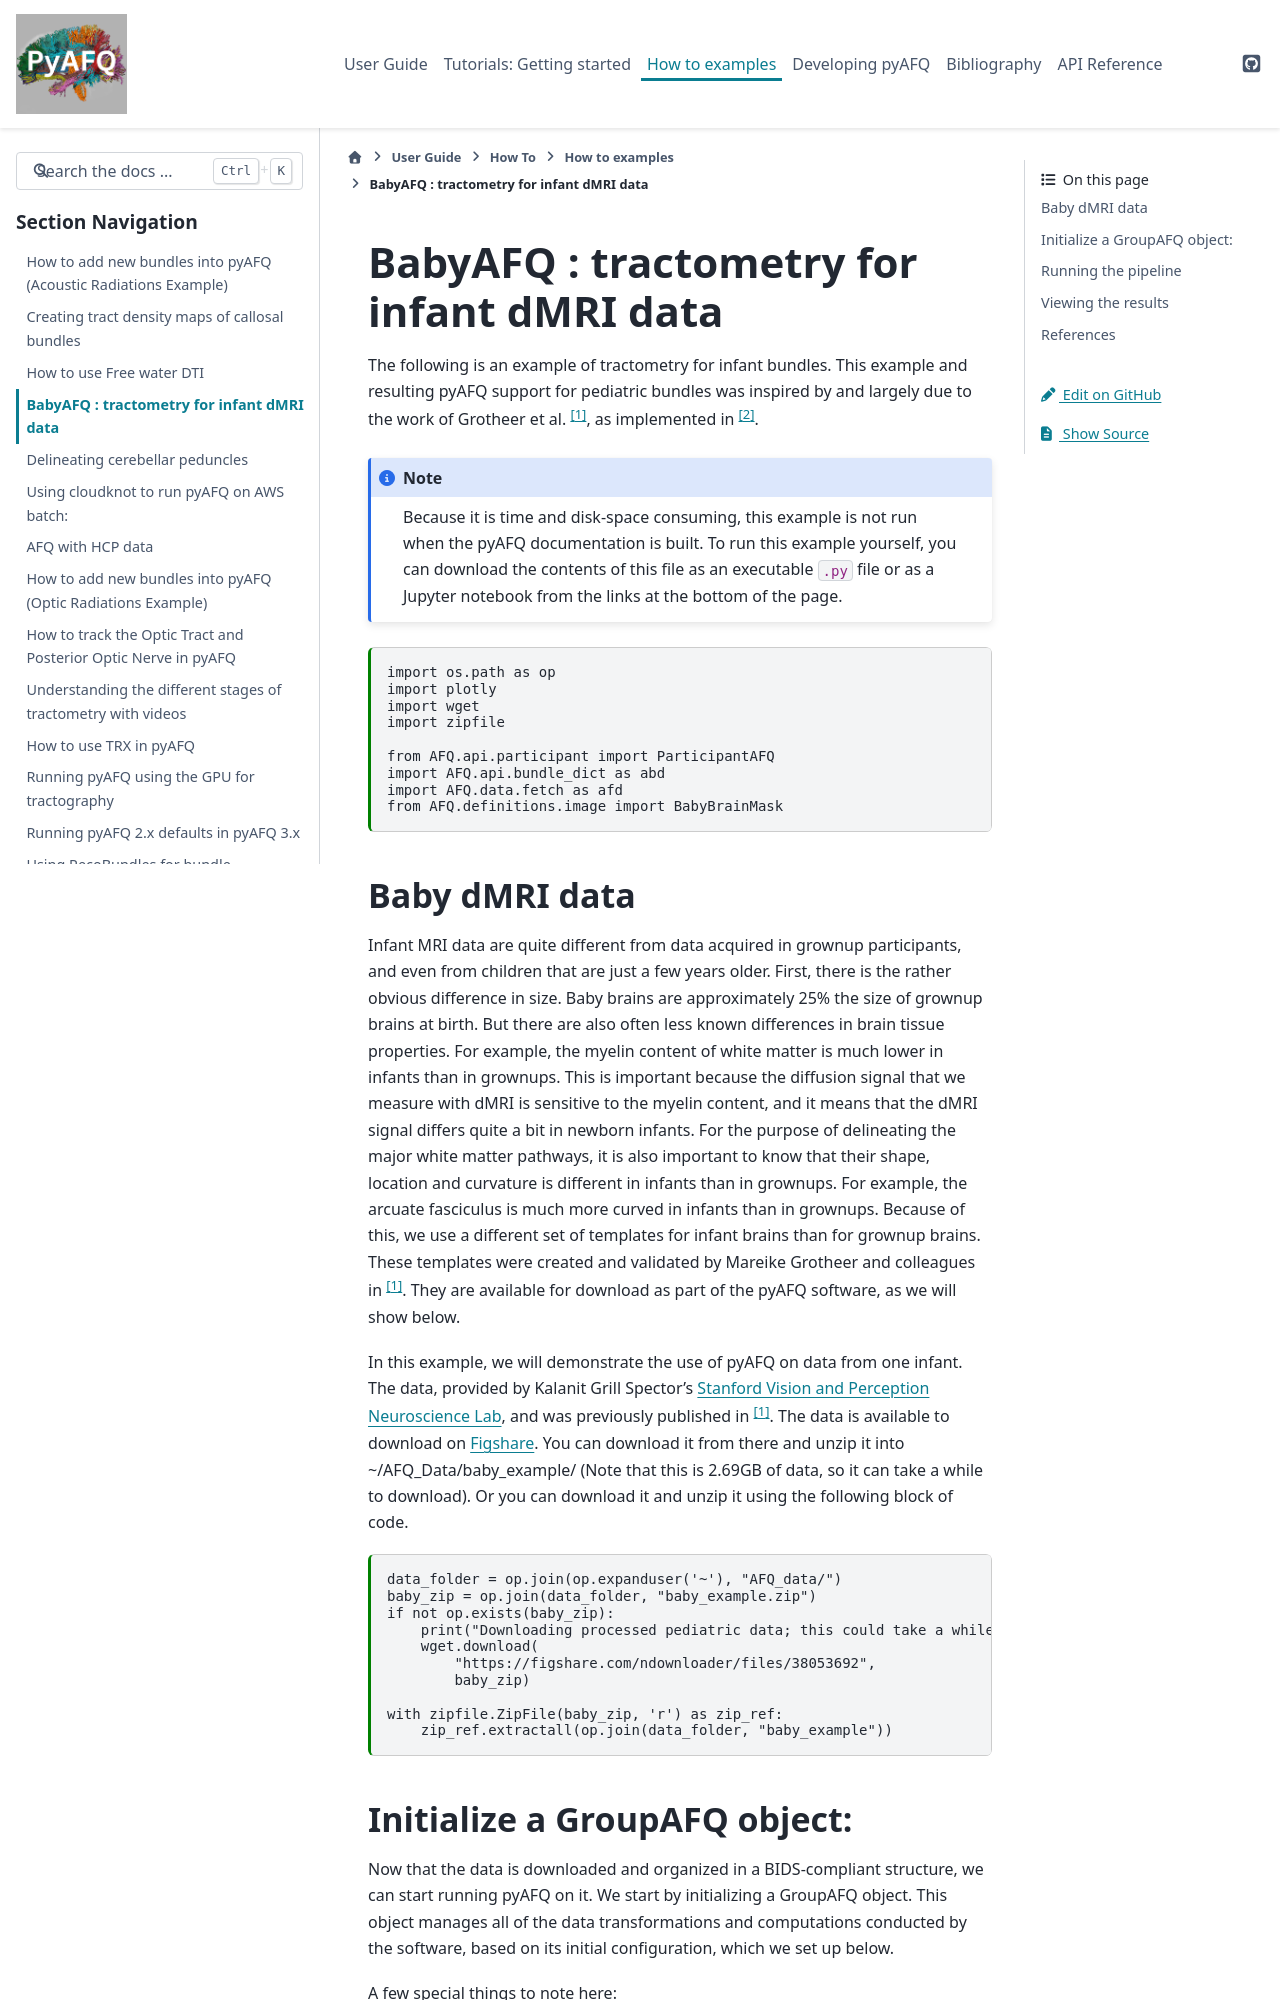

repository: tractometry/pyAFQ · page: examples/howto_examples/baby_afq.html · generator: sphinx

---
file_format: mystnb
jupytext:
  text_representation:
    extension: .md
    format_name: myst
kernelspec:
  display_name: Python 3
  language: python
  name: python3
language_info:
  name: python
  pygments_lexer: ipython3
mystnb:
  execution_mode: 'off'
---

# BabyAFQ : tractometry for infant dMRI data

The following is an example of tractometry for infant bundles. This example and
resulting pyAFQ support for pediatric bundles was inspired by and largely due
to the work of Grotheer et al. [^Grotheer2021], as implemented in
[^Grotheer2023].

:::{note}
Because it is time and disk-space consuming, this example
is not run when the pyAFQ documentation is built. To run this example
yourself, you can download the contents of this file as an
executable `.py` file or as a Jupyter notebook from the links at the bottom
of the page.
:::

```{code-cell} ipython3
import os.path as op
import plotly
import wget
import zipfile

from AFQ.api.participant import ParticipantAFQ
import AFQ.api.bundle_dict as abd
import AFQ.data.fetch as afd
from AFQ.definitions.image import BabyBrainMask
```

## Baby dMRI data

Infant MRI data are quite different from data acquired in grownup
participants, and even from children that are just a few years older.
First, there is the rather obvious difference in size. Baby brains are
approximately 25% the size of grownup brains at birth. But there are also
often less known differences in brain tissue properties. For example, the
myelin content of white matter is much lower in infants than in grownups.
This is important because the diffusion signal that we measure with dMRI is
sensitive to the myelin content, and it means that the dMRI signal differs
quite a bit in newborn infants. For the purpose of delineating the major
white matter pathways, it is also important to know that their shape,
location and curvature is different in infants than in grownups. For example,
the arcuate fasciculus is much more curved in infants than in grownups.
Because of this, we use a different set of templates for infant brains than
for grownup brains. These templates were created and validated by
Mareike Grotheer and colleagues in [^Grotheer2021]. They are available for
download as part of the pyAFQ software, as we will show below.

In this example, we will demonstrate the use of pyAFQ on data from one
infant. The data, provided by Kalanit Grill Spector's
[Stanford Vision and Perception Neuroscience Lab](http://vpnl.stanford.edu/),
and was previously published in [^Grotheer2021].
The data is available to download on
[Figshare](https://figshare.com/articles/dataset/Example_babyAFQ_BIDS_subject/21440739).
You can download it from there and unzip it into ~/AFQ_Data/baby_example/
(Note that this is 2.69GB of data, so it can take a while to download). Or
you can download it and unzip it using the following block of code.

```{code-cell} ipython3
data_folder = op.join(op.expanduser('~'), "AFQ_data/")
baby_zip = op.join(data_folder, "baby_example.zip")
if not op.exists(baby_zip):
    print("Downloading processed pediatric data; this could take a while...")
    wget.download(
        "https://figshare.com/ndownloader/files/38053692",
        baby_zip)

with zipfile.ZipFile(baby_zip, 'r') as zip_ref:
    zip_ref.extractall(op.join(data_folder, "baby_example"))
```
